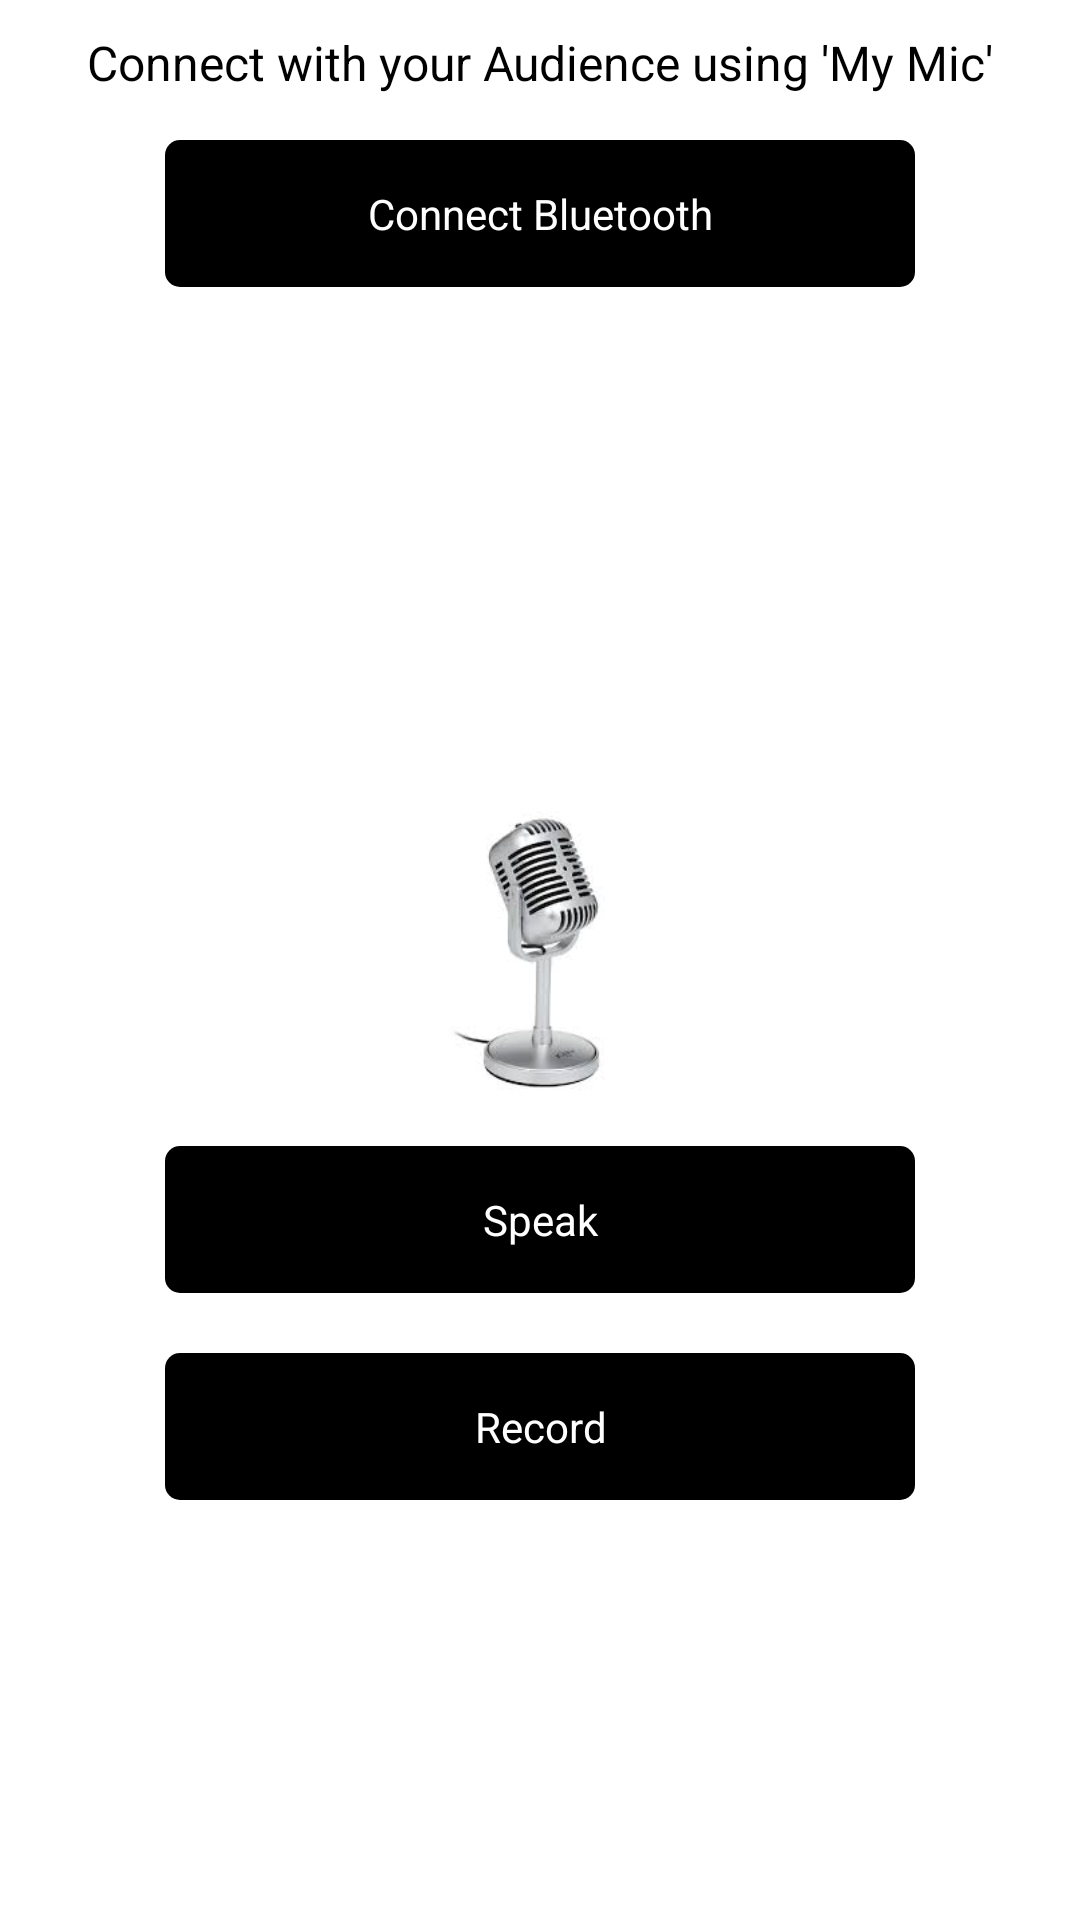

Here is an Android app screen rendered from its layout file. Give the layout XML and the strings, colors and styles it references.
<!-- AndroidManifest.xml: application theme AppTheme -->
<!-- res/layout/fragment_live.xml -->
<?xml version="1.0" encoding="utf-8"?>
<LinearLayout xmlns:android="http://schemas.android.com/apk/res/android"
    android:orientation="vertical"
    android:background="@color/whiteColor"
    android:layout_width="match_parent"
    android:layout_height="match_parent">

    <TextView
        android:textAlignment="center"
        android:padding="5dp"
        android:layout_margin="5dp"
        android:textColor="@color/blackColor"
        android:textSize="16dp"
        android:textStyle="normal"
        android:text="@string/home_text"
        android:layout_width="match_parent"
        android:layout_height="wrap_content"
        >

    </TextView>









    <TextView
        android:layout_margin="5dp"
        android:id="@+id/tv_connect_bluetooth"
        android:layout_gravity="center"
        android:gravity="center"
        android:text="@string/conect_bt_btn"
        android:textStyle="normal"
        android:textSize="14dp"
        android:textColor="@color/whiteColor"
        android:background="@drawable/rect_bg"
        android:padding="15dp"
        android:layout_width="250dp"
        android:layout_height="wrap_content"
        >

    </TextView>
    <TextView
        android:id="@+id/tv_blth"
        android:textAlignment="center"
        android:padding="5dp"
        android:textColor="@color/blackColor"
        android:textSize="16dp"
        android:textStyle="normal"
        android:text=" "
        android:layout_width="match_parent"
        android:layout_height="wrap_content"
        >

    </TextView>

    <ScrollView
        android:scrollbars="none"
        android:layout_width="match_parent"
        android:layout_height="match_parent"
        >

    <LinearLayout
        android:layout_gravity="center"
        android:orientation="vertical"
        android:layout_width="match_parent"
        android:layout_height="match_parent"
        >


        <RelativeLayout
            android:layout_marginRight="20dp"
            android:layout_marginLeft="20dp"
            android:layout_width="match_parent"
            android:layout_height="wrap_content"
            >

            <ImageView
                android:layout_centerInParent="true"
                android:layout_margin="5dp"
                android:id="@+id/iv_icon"
                android:layout_width="100dp"
                android:layout_height="100dp"
                android:scaleType="fitXY"
                android:src="@drawable/images_mic" />

            <ImageView
                android:layout_alignParentRight="true"
                android:layout_centerVertical="true"
                android:layout_margin="5dp"
                android:id="@+id/iv_mute"
                android:layout_width="50dp"
                android:layout_height="50dp"
                android:src="@drawable/ic_mic_black_24dp" />


        </RelativeLayout>

        <TextView
            android:id="@+id/tv_speak"
            android:layout_margin="10dp"
            android:layout_gravity="center"
            android:gravity="center"
            android:text="Speak"
            android:textStyle="normal"
            android:textSize="14dp"
            android:textColor="@color/whiteColor"
            android:background="@drawable/rect_bg"
            android:padding="15dp"
            android:layout_width="250dp"
            android:layout_height="wrap_content"
            >

        </TextView>

        <TextView
            android:id="@+id/tv_recording"
            android:layout_margin="10dp"
            android:layout_gravity="center"
            android:gravity="center"
            android:text="Record"
            android:textStyle="normal"
            android:textSize="14dp"
            android:textColor="@color/whiteColor"
            android:background="@drawable/rect_bg"
            android:padding="15dp"
            android:layout_width="250dp"
            android:layout_height="wrap_content"
            >

        </TextView>

    </LinearLayout>


    </ScrollView>

</LinearLayout>
<!-- resources referenced by this layout -->
<resources>
  <color name="blackColor">#000</color>
  <color name="light_grey_bg">#EBE9E9</color>
  <color name="whiteColor">#ffffff</color>
  <!-- drawable images_mic: jpg bitmap (drawable, 4130 bytes) -->
  <!-- drawable rect_bg (drawable) -->
  <shape xmlns:android="http://schemas.android.com/apk/res/android"
      android:shape="rectangle">
  
      <solid android:color="@color/blackColor" />
  
      
  
      <padding
          android:bottom="10dp"
          android:left="10dp"
          android:right="10dp"
          android:top="10dp" />
  
      <corners android:radius="5dp" />
  
  </shape>
  <string name="conect_bt_btn">Connect Bluetooth</string>
  <string name="home_text">Connect with your Audience using \'My Mic\'</string>
  <style name="AppTheme" parent="Theme.AppCompat.Light.NoActionBar">
          
          <item name="colorPrimary">@color/colorPrimary</item>
          <item name="colorPrimaryDark">@color/blackColor</item>
          <item name="colorAccent">@color/colorAccent</item>
  
      </style>
  <color name="colorPrimary">#ffffff</color>
  <color name="colorAccent">#000000</color>
</resources>
